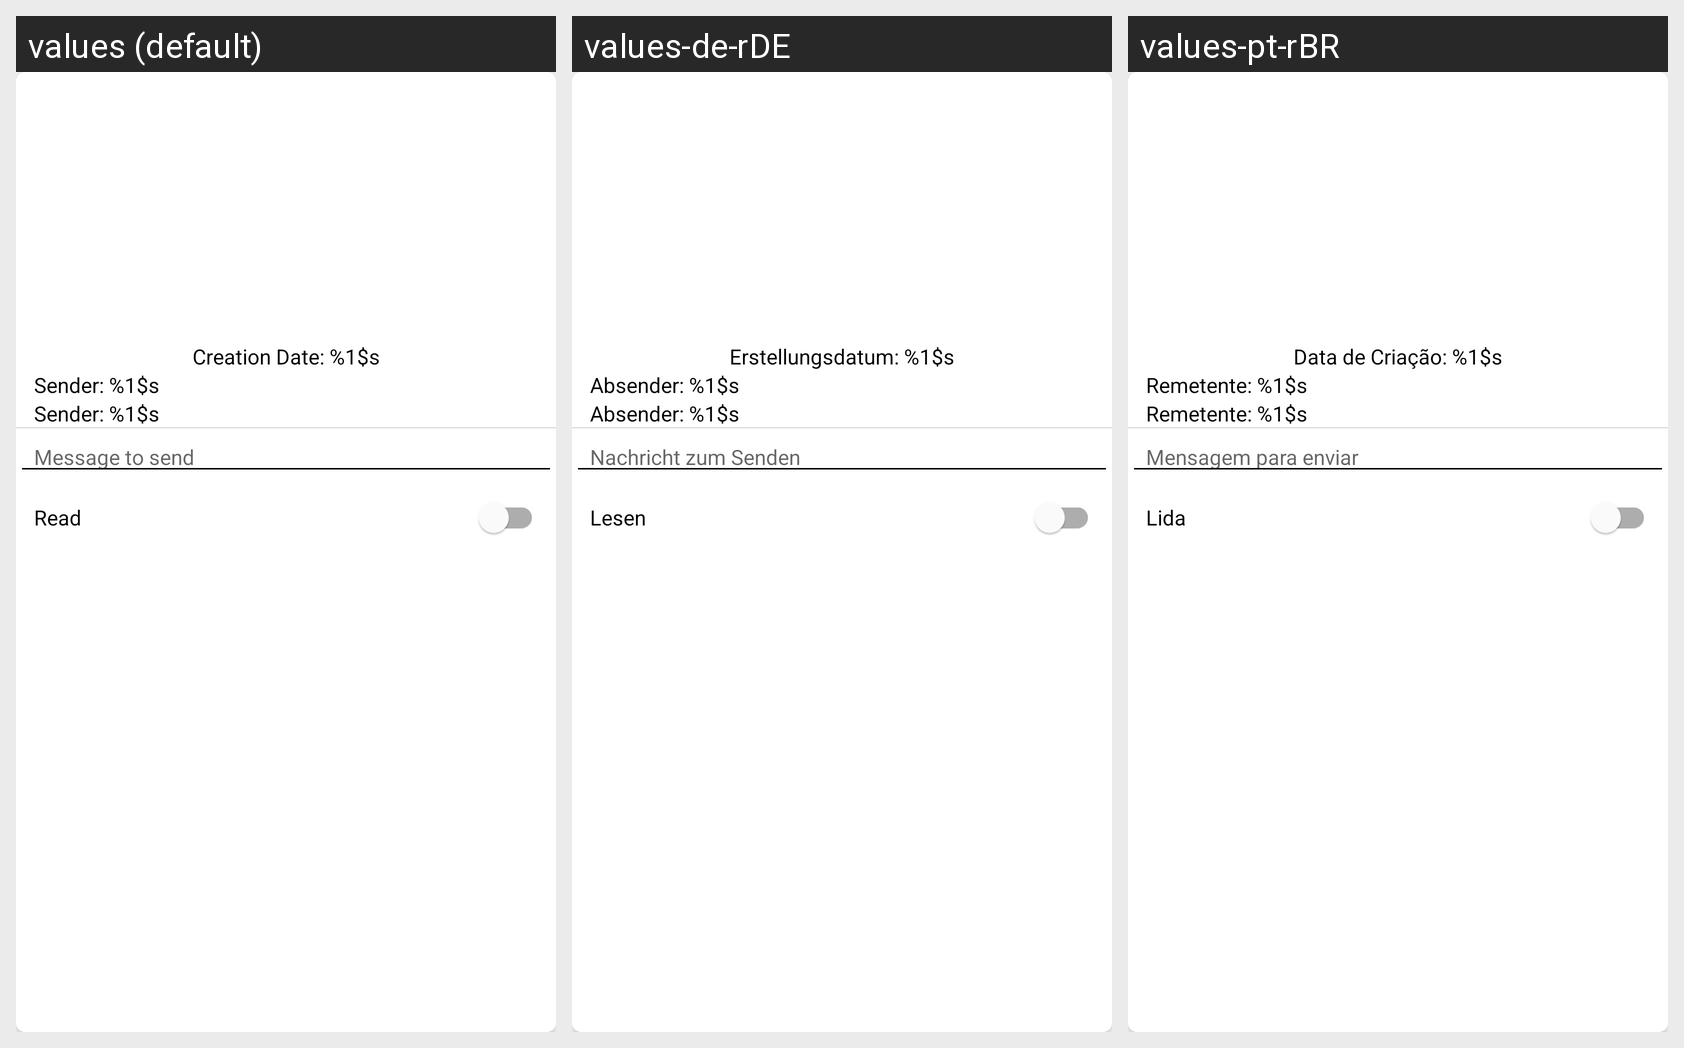

Strings drawn on this Android screen and how each of the app's shown locales translates them:
Android screen res/layout/recyclerview_item_message.xml rendered under 3 locales, left to right: values (default), values-de-rDE, values-pt-rBR. Device: Nexus 5 (rendered at 1080×1920; each locale shown at half size, 540×960, under a caption strip naming it); theme AppTheme.
Strings drawn on this screen, with the default value and each locale's value (text and hints the layout hard-codes, and strings that could not be matched under every locale, appear in the picture but are not listed):

msg_creation_date
  values: Creation Date: %1$s
  values-de-rDE: Erstellungsdatum: %1$s
  values-pt-rBR: Data de Criação: %1$s

msg_sender
  values: Sender: %1$s
  values-de-rDE: Absender: %1$s
  values-pt-rBR: Remetente: %1$s

message_to_send
  values: Message to send
  values-de-rDE: Nachricht zum Senden
  values-pt-rBR: Mensagem para enviar

msg_read
  values: Read
  values-de-rDE: Lesen
  values-pt-rBR: Lida
